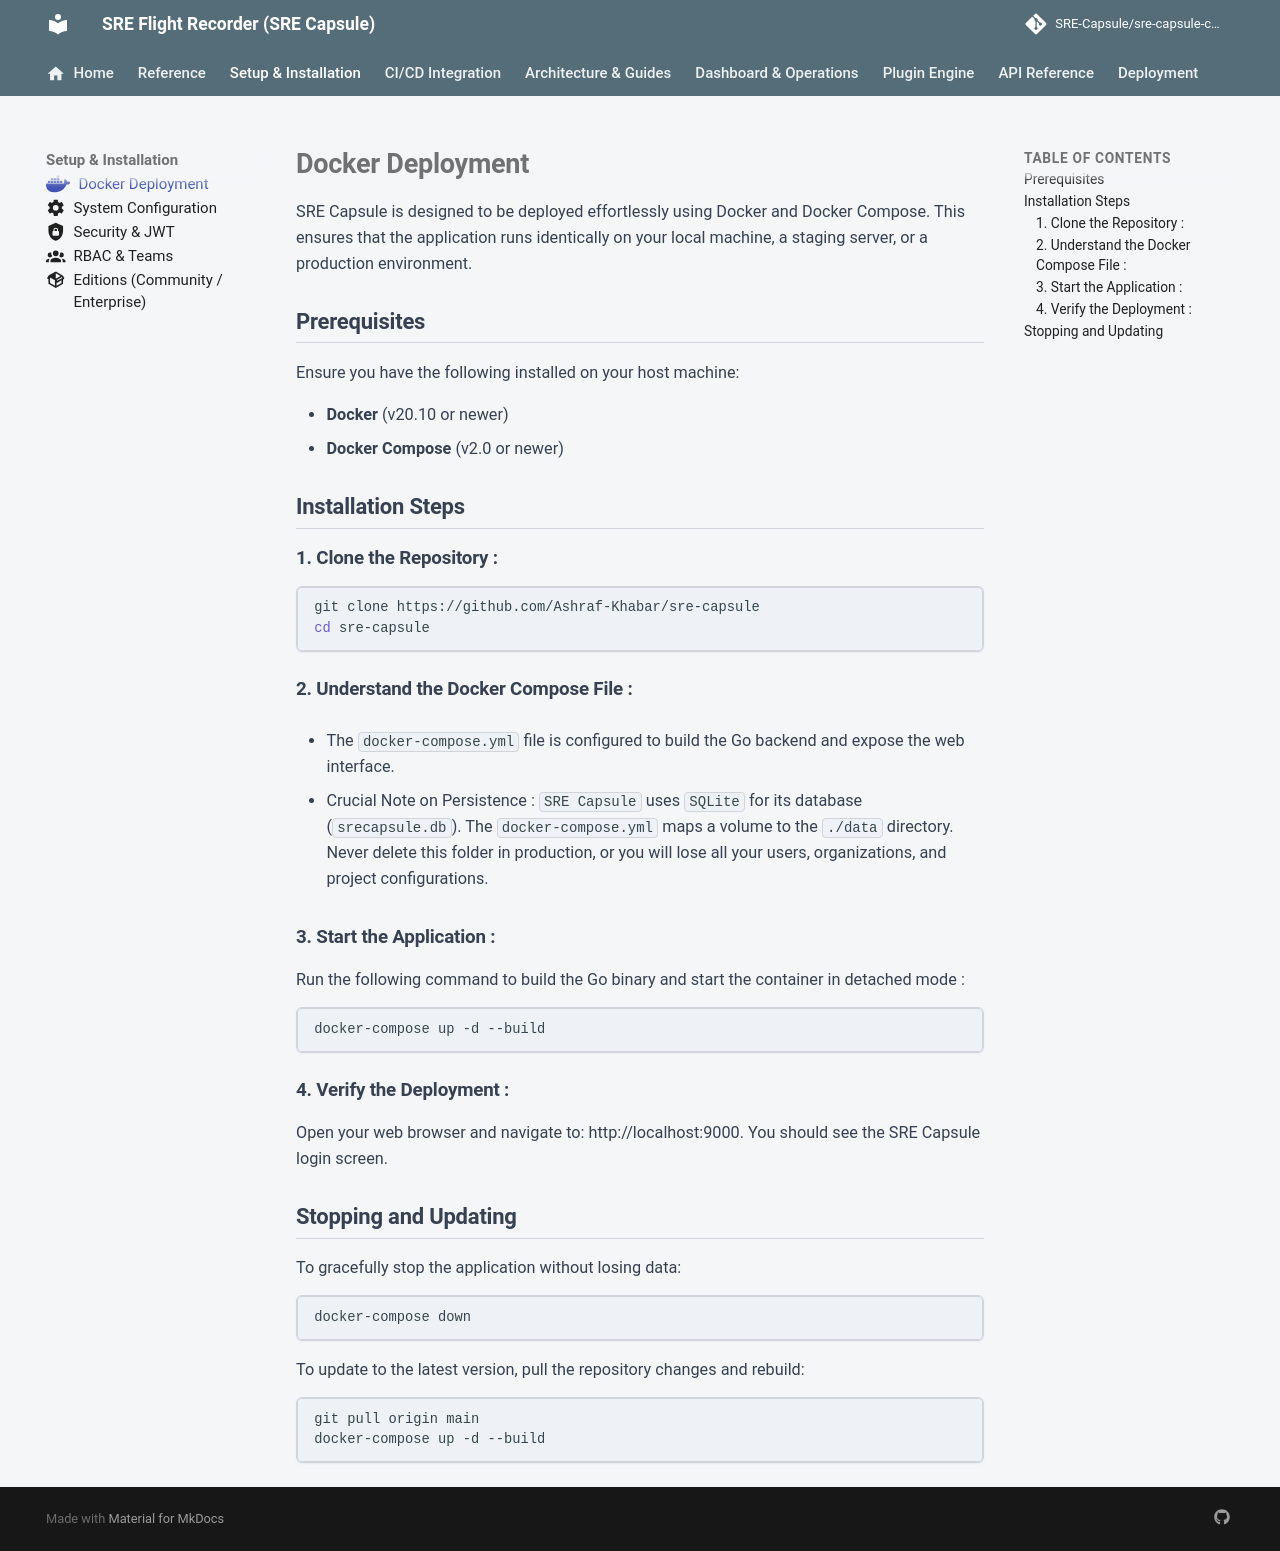

repository: Ashraf-Khabar/qa-capsule · page: setup/docker/index.html · generator: mkdocs

---
icon: fontawesome/brands/docker
---

# Docker Deployment

SRE Capsule is designed to be deployed effortlessly using Docker and Docker Compose. This ensures that the application runs identically on your local machine, a staging server, or a production environment.

## Prerequisites

Ensure you have the following installed on your host machine:

* **Docker** (v20.10 or newer)
* **Docker Compose** (v2.0 or newer)

## Installation Steps

### 1. Clone the Repository :
   
```bash
git clone https://github.com/Ashraf-Khabar/sre-capsule
cd sre-capsule
```

### 2. Understand the Docker Compose File :

* The `docker-compose.yml` file is configured to build the Go backend and expose the web interface.

* Crucial Note on Persistence : `SRE Capsule` uses `SQLite` for its database (`srecapsule.db`). The `docker-compose.yml` maps a volume to the `./data` directory. Never delete this folder in production, or you will lose all your users, organizations, and project configurations.

### 3. Start the Application : 

Run the following command to build the Go binary and start the container in detached mode :

```bash
docker-compose up -d --build
```
### 4. Verify the Deployment : 

Open your web browser and navigate to: http://localhost:9000. You should see the SRE Capsule login screen.

## Stopping and Updating

To gracefully stop the application without losing data:

```bash
docker-compose down
```

To update to the latest version, pull the repository changes and rebuild:

```Bash
git pull origin main
docker-compose up -d --build
```
